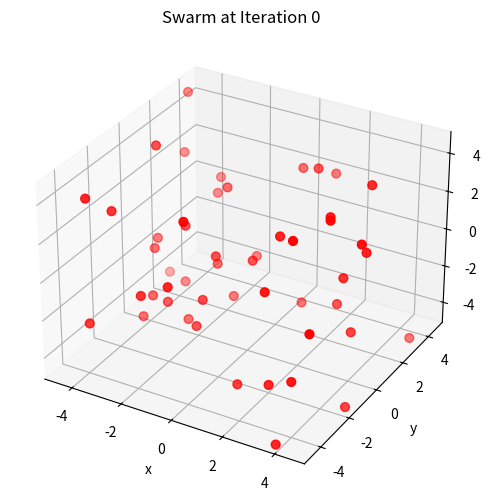
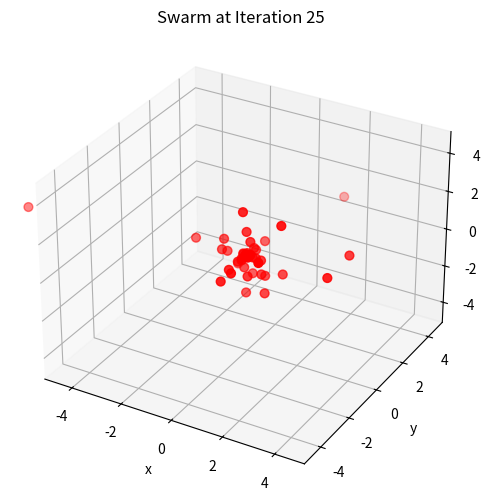
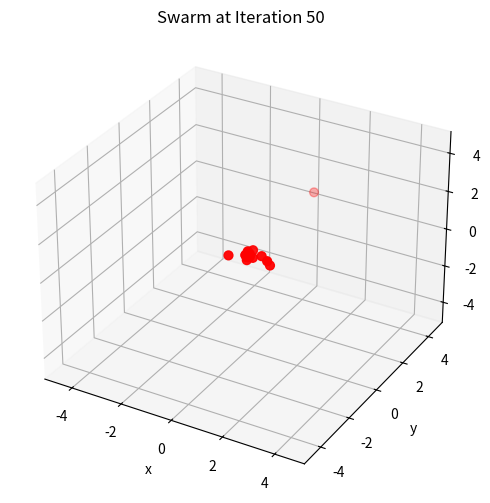
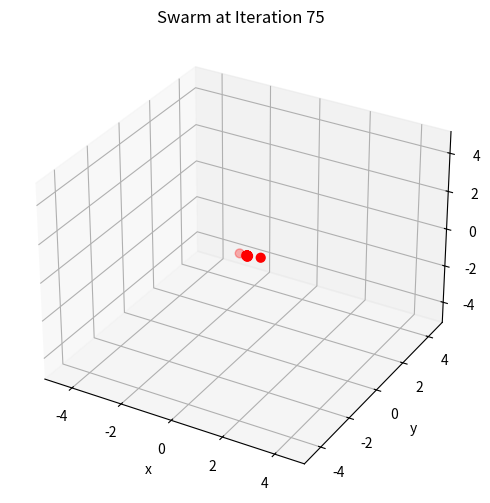
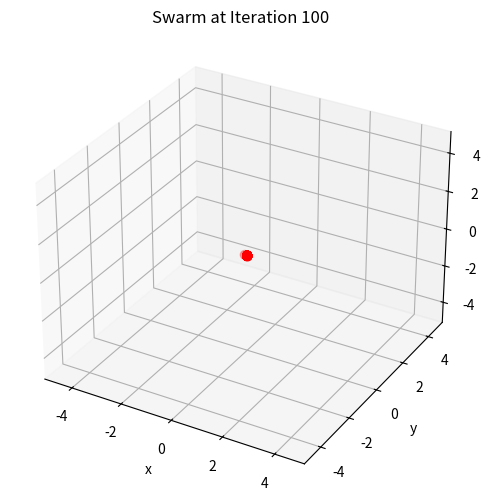

Here is the Python script that generated these plots, in order:
# import numpy as np
# import matplotlib.pyplot as plt
# import networkx as nx
# import time
# import random

# class GeneticAlgorithm_GraphColoring:
#     """
#     Giải bài toán tô màu đồ thị bằng thuật toán Di truyền (Genetic Algorithm).
#     Mục tiêu là tìm một cách tô màu hợp lệ (không có xung đột) với số màu ít nhất.
#     """
#     def __init__(self, adjacency, n_colors, n_pop=50, n_generations=100,
#                  crossover_rate=0.8, mutation_rate=0.05, n_elite=2,
#                  tournament_size=3, seed=None):
#         # Nếu người dùng truyền seed: đặt seed cho reproducibility
#         if seed is not None:
#             np.random.seed(seed)
#             random.seed(seed)

#         # Lưu ma trận kề và thông tin đồ thị
#         self.adjacency = adjacency
#         self.n_nodes = adjacency.shape[0]
#         self.n_colors = n_colors  # Số màu tối đa được phép sử dụng
        
#         # Tham số của thuật toán GA
#         self.n_pop = n_pop  # Kích thước quần thể
#         self.n_generations = n_generations # Số thế hệ
#         self.crossover_rate = crossover_rate # Tỷ lệ lai ghép
#         self.mutation_rate = mutation_rate   # Tỷ lệ đột biến trên mỗi gen
#         self.n_elite = n_elite # Số cá thể ưu tú được giữ lại
#         self.tournament_size = tournament_size # Kích thước giải đấu cho lựa chọn

#         # Lấy danh sách các cạnh để tính fitness nhanh hơn
#         self.edges = np.argwhere(np.triu(adjacency) == 1)

#         # Khởi tạo quần thể ban đầu: mỗi cá thể là một mảng màu ngẫu nhiên
#         self.population = np.random.randint(0, self.n_colors, size=(n_pop, self.n_nodes))
#         # Fitness của mỗi cá thể (số xung đột, cần tối thiểu hóa)
#         self.fitness = np.zeros(n_pop)

#         # Biến lưu kết quả tốt nhất
#         self.best_coloring = None
#         self.best_used_colors = np.inf # Số màu sử dụng ít nhất (cho lời giải hợp lệ)
#         self.history = []


#     def _calculate_fitness(self, coloring):
#         """Tính fitness cho một cá thể (coloring). Fitness = số xung đột."""
#         conflicts = 0
#         # Duyệt qua danh sách cạnh đã tính trước
#         for u, v in self.edges:
#             if coloring[u] == coloring[v]:
#                 conflicts += 1
#         return conflicts

#     def _selection(self):
#         """Lựa chọn cha mẹ bằng phương pháp Tournament Selection."""
#         selected_indices = []
#         for _ in range(self.n_pop):
#             # Chọn ngẫu nhiên các đối thủ cho giải đấu
#             tournament_indices = np.random.randint(0, self.n_pop, self.tournament_size)
#             tournament_fitness = self.fitness[tournament_indices]
#             # Người chiến thắng là người có fitness nhỏ nhất (ít xung đột nhất)
#             winner_index = tournament_indices[np.argmin(tournament_fitness)]
#             selected_indices.append(winner_index)
#         return self.population[selected_indices]

#     def _crossover(self, parent1, parent2):
#         """Lai ghép hai cha mẹ bằng Single-Point Crossover."""
#         if random.random() < self.crossover_rate:
#             # Chọn một điểm cắt ngẫu nhiên
#             crossover_point = random.randint(1, self.n_nodes - 1)
#             child1 = np.concatenate([parent1[:crossover_point], parent2[crossover_point:]])
#             child2 = np.concatenate([parent2[:crossover_point], parent1[crossover_point:]])
#             return child1, child2
#         return parent1.copy(), parent2.copy()

#     def _mutation(self, individual):
#         """Đột biến một cá thể."""
#         for i in range(self.n_nodes):
#             if random.random() < self.mutation_rate:
#                 # Thay đổi màu của gen này thành một màu ngẫu nhiên khác
#                 individual[i] = random.randint(0, self.n_colors - 1)
#         return individual

#     def run(self, verbose=True):
#         for generation in range(self.n_generations):
#             # 1. Đánh giá fitness cho toàn bộ quần thể
#             self.fitness = np.array([self._calculate_fitness(ind) for ind in self.population])

#             # 2. Tìm cá thể tốt nhất trong thế hệ hiện tại
#             best_idx_current_gen = np.argmin(self.fitness)
#             best_fitness_current_gen = self.fitness[best_idx_current_gen]

#             # Nếu tìm thấy một lời giải hợp lệ (0 xung đột)
#             if best_fitness_current_gen == 0:
#                 valid_coloring = self.population[best_idx_current_gen]
#                 used_colors = len(np.unique(valid_coloring))
                
#                 # Cập nhật lời giải tốt nhất toàn cục nếu số màu ít hơn
#                 if used_colors < self.best_used_colors:
#                     self.best_used_colors = used_colors
#                     self.best_coloring = valid_coloring.copy()
#                     if verbose:
#                         print(f"Generation {generation+1:03d} | New best solution found! Colors = {self.best_used_colors}")

#             # 3. Tạo thế hệ mới
#             next_generation = []
            
#             # Elitism: Giữ lại các cá thể tốt nhất
#             elite_indices = np.argsort(self.fitness)[:self.n_elite]
#             for idx in elite_indices:
#                 next_generation.append(self.population[idx])

#             # 4. Lựa chọn, Lai ghép và Đột biến
#             selected_parents = self._selection()
            
#             # Điền phần còn lại của thế hệ mới
#             for i in range(self.n_elite, self.n_pop, 2):
#                 # Chọn cha mẹ từ pool đã được lựa chọn
#                 parent1 = selected_parents[i]
#                 # Đảm bảo không vượt quá chỉ số nếu n_pop là số lẻ
#                 parent2_idx = i + 1 if (i + 1) < self.n_pop else i
#                 parent2 = selected_parents[parent2_idx]

#                 child1, child2 = self._crossover(parent1, parent2)
                
#                 child1 = self._mutation(child1)
#                 child2 = self._mutation(child2)
                
#                 next_generation.append(child1)
#                 if len(next_generation) < self.n_pop:
#                     next_generation.append(child2)
            
#             self.population = np.array(next_generation)
            
#             # In thông tin tiến trình
#             if verbose:
#                  print(f"Generation {generation+1:03d} | Min Conflicts = {best_fitness_current_gen} | Best Colors Found = {self.best_used_colors}")
#             self.history.append(self.best_used_colors)

#         # Nếu không tìm được lời giải hợp lệ, trả về None
#         if self.best_coloring is None:
#              # Cố gắng trả về lời giải ít xung đột nhất
#              best_overall_idx = np.argmin(self.fitness)
#              self.best_coloring = self.population[best_overall_idx]
#              print(f"Warning: No valid coloring found. Returning solution with {self.fitness[best_overall_idx]} conflicts.")


#         return self.best_coloring, self.best_used_colors, self.history

# def read_graph_from_file(filepath):
#     # Đọc đồ thị từ file testcase theo định dạng:
#     # Dòng 1: n_nodes n_edges
#     # Các dòng sau: u v (1-based indices)
#     # Trả về số đỉnh, số cạnh, danh sách cạnh (0-based), và ma trận kề adjacency
#     with open(filepath, "r") as f:
#         lines = f.readlines()
#         n_nodes, n_edges = map(int, lines[0].split())
#         edges = [(int(u) - 1, int(v) - 1) for u, v in (line.split() for line in lines[1:])]
    
#     adjacency = np.zeros((n_nodes, n_nodes), dtype=int)
#     for u, v in edges:
#         adjacency[u, v] = 1
#         adjacency[v, u] = 1
        
#     return n_nodes, n_edges, edges, adjacency

# # ==========================
# #        MAIN SCRIPT
# # ==========================
# from pathlib import Path

# root = Path("./data")
# for _file in sorted(root.glob("*.txt")):
#     if "my" not in _file.name: continue
#     print("\ndata: ", _file.name)
#     n_nodes, n_edges, edges, adjacency = read_graph_from_file(_file)

#     degrees = np.sum(adjacency, axis=1)
#     max_degree = np.max(degrees)
#     initial_colors = max_degree + 1

#     # print(f"Number of nodes: {n_nodes}")
#     # print(f"Number of edges: {n_edges}")
#     # print(f"Max degree: {max_degree}")
#     # print(f"Initial number of colors (k): {initial_colors}")

#     t0 = time.time()

#     # Khởi tạo và chạy Genetic Algorithm
#     ga = GeneticAlgorithm_GraphColoring(
#         adjacency=adjacency,
#         n_colors=initial_colors,
#         n_pop=100,
#         n_generations=500,
#         crossover_rate=0.65,
#         mutation_rate=0.01,
#         n_elite=5,
#         tournament_size=3,
#         seed=42
#     )

#     best_coloring, best_used_colors, history = ga.run(verbose=False)
#     t1 = time.time()
    
#     # In kết quả và vẽ đồ thị
#     if best_coloring is not None:
#         print("\n--Results:")
#         print(f"Execution time: {t1 - t0:.4f} seconds")
#         print(f"Number of colors used: {best_used_colors}")
        
#         # Kiểm tra lại tính hợp lệ của lời giải cuối cùng
#         final_conflicts = ga._calculate_fitness(best_coloring)
#         print(f"Final solution conflicts: {final_conflicts}")


import numpy as np
import matplotlib.pyplot as plt

# ---- Particle and PSO ----
class Particle:
    def __init__(self, dim, x_min, x_max, v_max):
        self.position = np.random.uniform(x_min, x_max, dim)
        self.velocity = np.random.uniform(-v_max, v_max, dim)
        self.best_position = self.position.copy()
        self.best_fitness = float('inf')

class PSO:
    def __init__(self, dim=3, swarm_size=40, max_iter=200,
                 x_min=-5.12, x_max=5.12, w=0.7, c1=1.5, c2=1.5):
        self.dim = dim
        self.x_min = x_min
        self.x_max = x_max
        self.v_max = (x_max - x_min)
        self.w = w
        self.c1 = c1
        self.c2 = c2
        self.max_iter = max_iter

        self.swarm = [Particle(dim, x_min, x_max, self.v_max) for _ in range(swarm_size)]
        self.global_best = np.zeros(dim)
        self.global_best_fitness = float('inf')

    def sphere(self, x):
        return np.sum(x ** 2)

    def optimize(self, record_iters=[0, 25, 50, 75, 100]):
        history = {}

        # Evaluate initial
        for p in self.swarm:
            fitness = self.sphere(p.position)
            p.best_fitness = fitness
            if fitness < self.global_best_fitness:
                self.global_best_fitness = fitness
                self.global_best = p.position.copy()

        # Record initial swarm
        history[0] = np.array([p.position.copy() for p in self.swarm])

        for it in range(1, self.max_iter + 1):
            for p in self.swarm:
                r1 = np.random.rand(self.dim)
                r2 = np.random.rand(self.dim)

                p.velocity = (self.w * p.velocity +
                              self.c1 * r1 * (p.best_position - p.position) +
                              self.c2 * r2 * (self.global_best - p.position))

                p.position += p.velocity

                fitness = self.sphere(p.position)
                if fitness < p.best_fitness:
                    p.best_fitness = fitness
                    p.best_position = p.position.copy()
                if fitness < self.global_best_fitness:
                    self.global_best_fitness = fitness
                    self.global_best = p.position.copy()

            if it in record_iters:
                history[it] = np.array([p.position.copy() for p in self.swarm])

        return history


# ---- Plotting ----
def plot_swarm_3D(positions, title):
    fig = plt.figure(figsize=(6,6))
    ax = fig.add_subplot(111, projection='3d')

    xs = positions[:,0]
    ys = positions[:,1]
    zs = positions[:,2]

    ax.scatter(xs, ys, zs, c='red', s=40)

    ax.set_xlim(-5.12, 5.12)
    ax.set_ylim(-5.12, 5.12)
    ax.set_zlim(-5.12, 5.12)

    ax.set_title(title)
    ax.set_xlabel("x")
    ax.set_ylabel("y")
    ax.set_zlabel("z")

    plt.show()


# ---- Run and Plot ----
pso = PSO(dim=3, swarm_size=50, max_iter=20000)
history = pso.optimize()

for it, pos in history.items():
    plot_swarm_3D(pos, f"Swarm at Iteration {it}")
